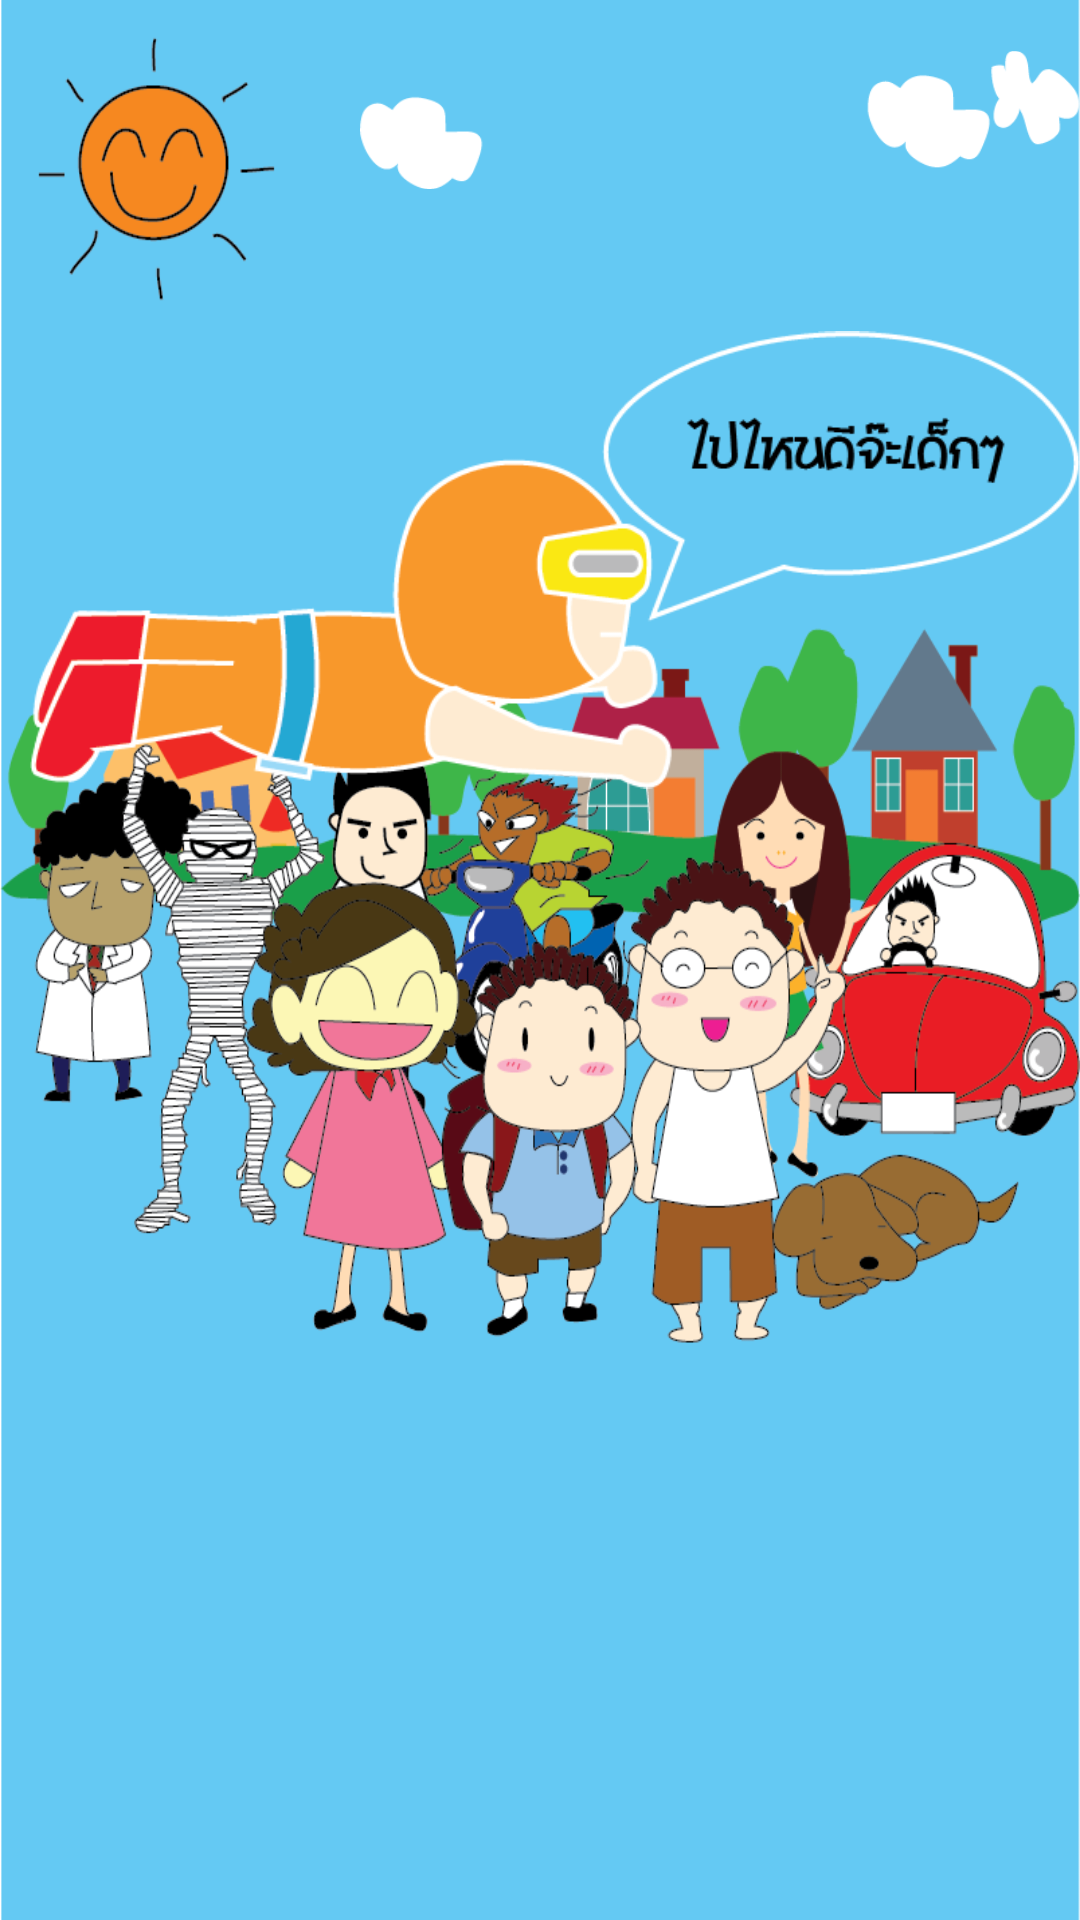

Android layout source for this screen:
<!-- AndroidManifest.xml: fallback theme Theme.MaterialComponents.DayNight.NoActionBar -->
<!-- res/layout/activity_main_menu.xml -->
<RelativeLayout xmlns:android="http://schemas.android.com/apk/res/android"
    xmlns:tools="http://schemas.android.com/tools"
    android:id="@+id/container"
    android:layout_width="match_parent"
    android:layout_height="match_parent"
    android:background="@drawable/bg_menu"
    tools:context="kku.freestyledev.ikids.MainMenu"
    tools:ignore="MergeRootFrame" >

    <ImageView
        android:id="@+id/imgSuperKids"
        android:layout_width="wrap_content"
        android:layout_height="wrap_content"
        android:layout_alignParentLeft="true"
        android:layout_alignParentTop="true"
        android:layout_marginLeft="10dp"
        android:layout_marginTop="90dp"
        android:src="@drawable/superkids" />

    <ImageView
        android:id="@+id/imgCould"
        android:layout_width="wrap_content"
        android:layout_height="wrap_content"
        android:layout_marginLeft="120dp"
        android:src="@drawable/cloud" />

    <LinearLayout
        android:layout_width="match_parent"
        android:layout_height="match_parent"
        android:layout_marginTop="680dp"
        android:orientation="horizontal" >

        <ImageButton
            android:id="@+id/imgBtnLearn"
            android:layout_width="200dp"
            android:layout_height="350dp"
            android:src="@drawable/btn_learn"
            android:background="@drawable/select_learn"
             />

        <ImageButton
            android:id="@+id/imgBtnGame"
            android:layout_width="200dp"
            android:layout_height="350dp"
            android:background="@drawable/select_game"
            android:src="@drawable/btn_game" />

        <ImageButton
            android:id="@+id/imgBtnAbout"
            android:layout_width="200dp"
            android:layout_height="350dp"
            android:background="@drawable/select_about"
            android:src="@drawable/btn_about" />
    </LinearLayout>

</RelativeLayout>
<!-- resources referenced by this layout -->
<resources>
  <!-- drawable bg_menu: png bitmap (drawable-hdpi, 168789 bytes) -->
  <!-- drawable btn_about: png bitmap (drawable-hdpi, 11591 bytes) -->
  <!-- drawable btn_game: png bitmap (drawable-hdpi, 9350 bytes) -->
  <!-- drawable btn_learn: png bitmap (drawable-hdpi, 12122 bytes) -->
  <!-- drawable cloud: png bitmap (drawable-hdpi, 3711 bytes) -->
  <!-- drawable select_about (drawable) -->
  <?xml version="1.0" encoding="utf-8"?>
  <selector xmlns:android="http://schemas.android.com/apk/res/android">
  
      <item android:drawable="@drawable/btn_about" android:state_pressed="true"/>
  
  </selector>
  <!-- drawable select_game (drawable) -->
  <?xml version="1.0" encoding="utf-8"?>
  <selector xmlns:android="http://schemas.android.com/apk/res/android">
  
      <item android:drawable="@drawable/btn_game" android:state_pressed="true"/>
  
  </selector>
  <!-- drawable select_learn (drawable) -->
  <?xml version="1.0" encoding="utf-8"?>
  <selector xmlns:android="http://schemas.android.com/apk/res/android">
  
      <item android:drawable="@drawable/btn_learn" android:state_pressed="true"/>
  
  </selector>
  <!-- drawable superkids: png bitmap (drawable-hdpi, 21976 bytes) -->
</resources>
